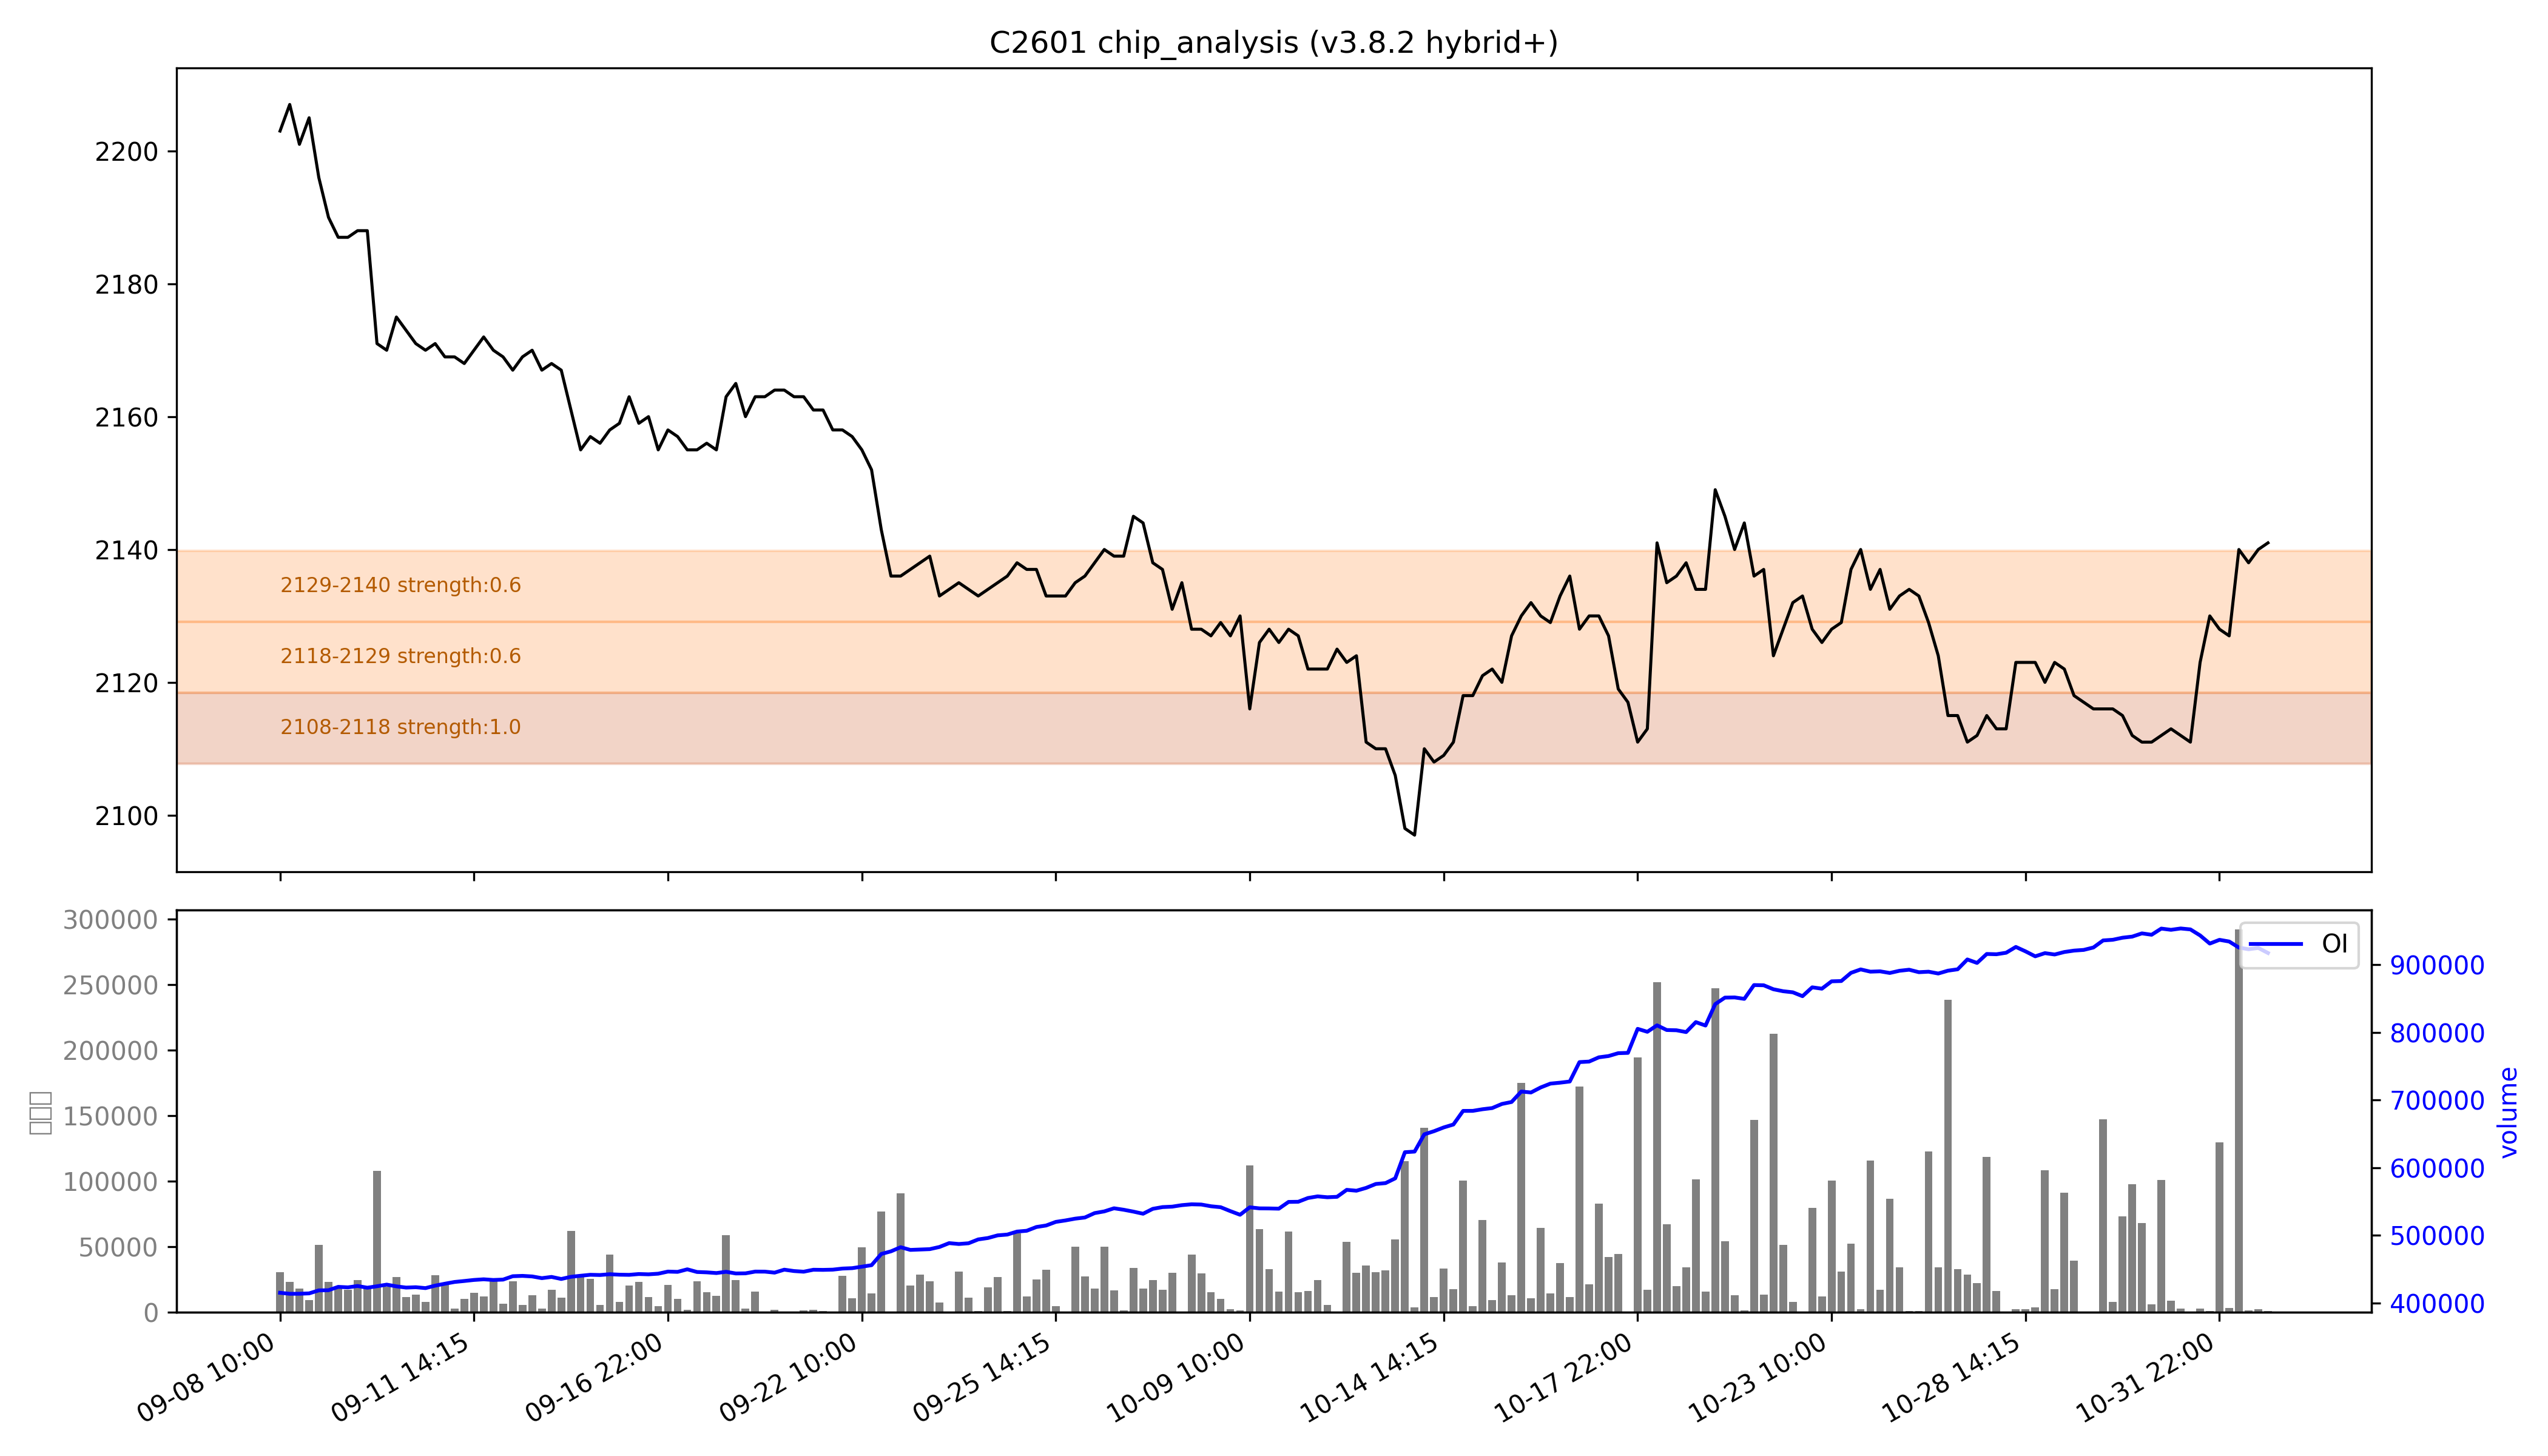

The table this chart was drawn from, first rows:
low, high, recent_strength, all_strength, avg_strength, persistent, zone_type
2108, 2118, 强：1.0, 强：1.0, 强：1.0, True, 持久区
2118, 2129, 0.6, 0.6, 0.6, False, 短期区
2129, 2140, 0.7, 0.6, 0.6, False, 短期区
